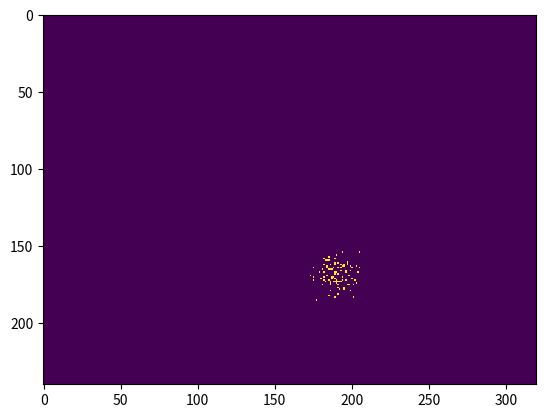

The script that saved this image:
"""
        filter.py
        3/25/2017
[redacted]

        http://scipy-cookbook.readthedocs.io/items/ParticleFilter.html

"""

import numpy as np
from matplotlib import pyplot as plt


def resample(weights):
    n = len(weights)
    indices = []
    C = [0.] + [np.sum(weights[:i+1]) for i in range(n)]
    u0, j = np.random.random(), 0
    for u in [(u0+i)/n for i in range(n)]:
        while u > C[j]:
            j+=1
        indices.append(j-1)
    return indices


def particlefilter(sequence, pos, stepsize, n):
    seq = iter(sequence)
    x = np.ones((n, 2), int) * pos                   # Initial position
    # f0 = seq.next()[tuple(pos)] * ones(n)         # Target colour model
    f0 = next(seq)[tuple(pos)] * np.ones(n)         # Target colour model
    yield pos, x, np.ones(n)/n                       # Return expected position, particles and weights
    for im in seq:
        update = np.random.uniform(-stepsize, stepsize, x.shape).astype(int)  # Particle motion model: uniform step
        x += update
        x  = x.clip(np.zeros(2), np.array(im.shape)-1).astype(int) # Clip out-of-bounds particles
        f  = im[tuple(x.T)]                         # Measure particle colours
        w  = 1./(1. + (f0-f)**2)                    # Weight~ inverse quadratic colour distance
        w /= np.sum(w)                                 # Normalize w
        yield np.sum(x.T*w, axis=1), x, w              # Return expected position, particles and weights
        if 1./np.sum(w**2) < n/2.:                     # If particle cloud degenerate:
            x  = x[resample(w),:]                     # Resample particles according to weights


if __name__ == "__main__":
    # import pylab
    # from itertools import izip
    import time
    # pylab.ion()
    seq = [ im for im in np.zeros((20,240,320), int)]      # Create an image sequence of 20 frames long
    x0 = np.array([120, 160])                              # Add a square with starting position x0 moving along trajectory xs
    xs = np.vstack((np.arange(20)*3, np.arange(20)*2)).T + x0
    for t, x in enumerate(xs):
        xslice = slice(x[0]-8, x[0]+8)
        yslice = slice(x[1]-8, x[1]+8)
        seq[t][xslice, yslice] = 255

    for im, p in zip(seq, particlefilter(seq, x0, 8.0, 100)): # Track the square through the sequence
        pos, xs, ws = p
        position_overlay = np.zeros_like(im)
        pos_tup = tuple(pos.astype(int))
        print(tuple(pos))
        
        position_overlay[pos_tup[0], pos_tup[1]] = 1
        # position_overlay[120, 160] = 1
        particle_overlay = np.zeros_like(im)
        particle_overlay[tuple(xs.T)] = 1
        # pylab.hold(True)
        # pylab.draw()
        time.sleep(0.3)
        # clf()                                           # Causes flickering, but without the spy plots aren't overwritten
        # pylab.imshow(im,cmap=pylab.cm.gray)                         # Plot the image
        # pylab.spy(position_overlay, marker='.', color='b')    # Plot the expected position
        # pylab.spy(particle_overlay, marker=',', color='r')    # Plot the particles
        # pylab.spy(np.eye(im.shape[0], im.shape[1]), marker='.', color='r')
        plt.imshow(position_overlay, interpolation='nearest')
        plt.imshow(particle_overlay, interpolation='nearest')
        plt.show()
    


# if __name__ == "__main__":
#     import pylab
#     # from itertools import izip
#     import time
#     pylab.ion()
#     seq = [ im for im in np.zeros((20,240,320), int)]      # Create an image sequence of 20 frames long
#     x0 = np.array([120, 160])                              # Add a square with starting position x0 moving along trajectory xs
#     xs = np.vstack((np.arange(20)*3, np.arange(20)*2)).T + x0
#     for t, x in enumerate(xs):
#         xslice = slice(x[0]-8, x[0]+8)
#         yslice = slice(x[1]-8, x[1]+8)
#         seq[t][xslice, yslice] = 255

#     for im, p in zip(seq, particlefilter(seq, x0, 8.0, 100)): # Track the square through the sequence
#         pos, xs, ws = p
#         position_overlay = np.zeros_like(im)
#         pos_tup = tuple(pos.astype(int))
#         print(tuple(pos))
        
#         position_overlay[pos_tup[0], pos_tup[1]] = 1
#         # position_overlay[120, 160] = 1
#         particle_overlay = np.zeros_like(im)
#         particle_overlay[tuple(xs.T)] = 1
#         pylab.hold(True)
#         pylab.draw()
#         time.sleep(0.3)
#         pylab.clf()                                           # Causes flickering, but without the spy plots aren't overwritten
#         pylab.imshow(im,cmap=pylab.cm.gray)                         # Plot the image
#         pylab.spy(position_overlay, marker='.', color='b')    # Plot the expected position
#         pylab.spy(particle_overlay, marker=',', color='r')    # Plot the particles
#         pylab.spy(np.eye(im.shape[0], im.shape[1]), marker='.', color='r')
#     show()

